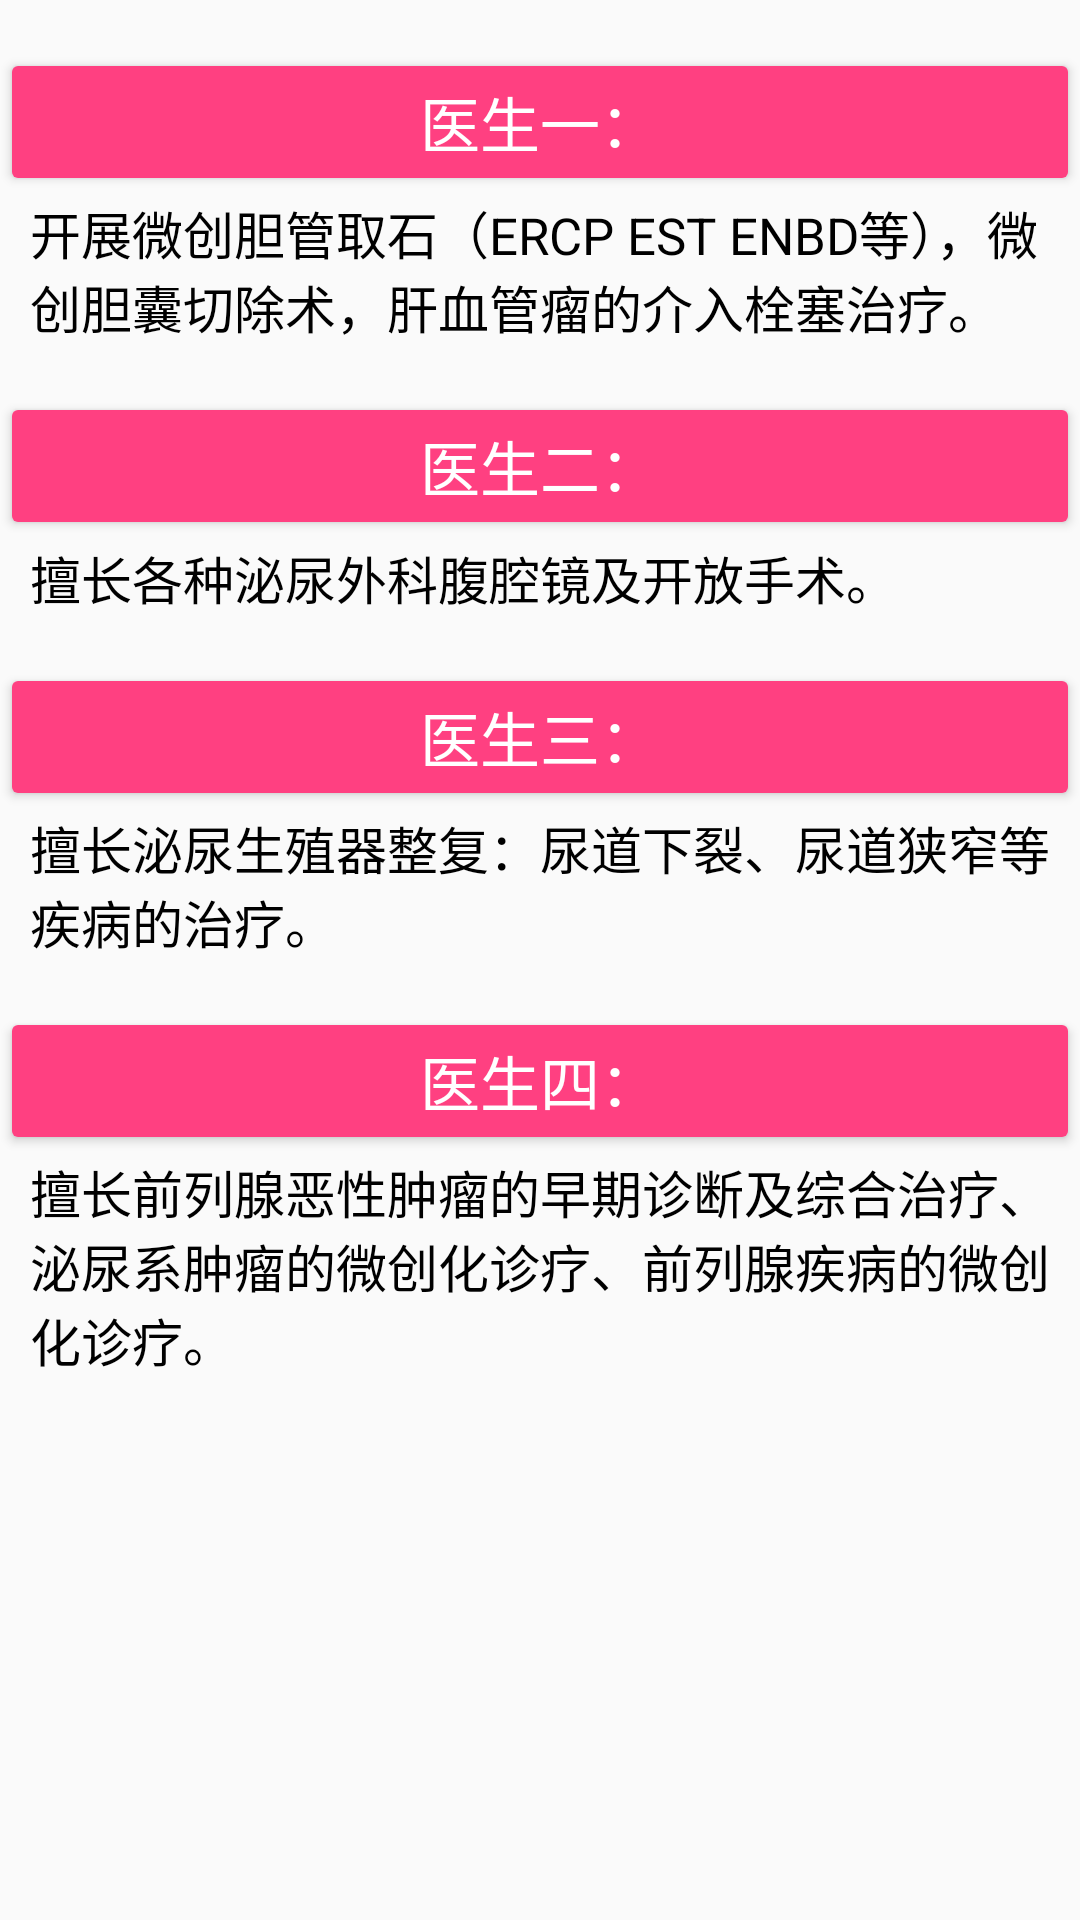

Write the Android layout XML for this screen, with the resource values it uses.
<!-- AndroidManifest.xml: application theme AppTheme -->
<!-- res/layout/activity_miniao.xml -->
<?xml version="1.0" encoding="utf-8"?>
<LinearLayout xmlns:android="http://schemas.android.com/apk/res/android"
    android:layout_width="match_parent"
    android:layout_height="match_parent"
    android:orientation="vertical">

    <RelativeLayout
        android:layout_width="match_parent"
        android:layout_height="wrap_content">

        <Button
            android:id="@+id/btn1"
            style="@style/Widget.AppCompat.Button.Colored"
            android:layout_width="match_parent"
            android:layout_height="wrap_content"
            android:layout_marginTop="16dp"
            android:text="医生一："
            android:textSize="20sp" />
        <TextView
            android:layout_width="match_parent"
            android:layout_height="wrap_content"
            android:textSize="17sp"
            android:textColor="@color/black"
            android:layout_below="@id/btn1"
            android:layout_marginLeft="10dip"
            android:layout_marginRight="10dip"
            android:text="开展微创胆管取石（ERCP EST ENBD等），微创胆囊切除术，肝血管瘤的介入栓塞治疗。"/>
    </RelativeLayout>

    <RelativeLayout
        android:layout_width="match_parent"
        android:layout_height="wrap_content">

        <Button
            android:id="@+id/btn2"
            style="@style/Widget.AppCompat.Button.Colored"
            android:layout_width="match_parent"
            android:layout_height="wrap_content"
            android:layout_marginTop="16dp"
            android:text="医生二："
            android:textSize="20sp" />
        <TextView
            android:layout_width="match_parent"
            android:layout_height="wrap_content"
            android:textSize="17sp"
            android:textColor="@color/black"
            android:layout_below="@id/btn2"
            android:layout_marginLeft="10dip"
            android:layout_marginRight="10dip"
            android:text="擅长各种泌尿外科腹腔镜及开放手术。"/>
    </RelativeLayout>

    <RelativeLayout
        android:layout_width="match_parent"
        android:layout_height="wrap_content">

        <Button
            android:id="@+id/btn3"
            style="@style/Widget.AppCompat.Button.Colored"
            android:layout_width="match_parent"
            android:layout_height="wrap_content"
            android:layout_marginTop="16dp"
            android:text="医生三："
            android:textSize="20sp" />
        <TextView
            android:layout_width="match_parent"
            android:layout_height="wrap_content"
            android:textSize="17sp"
            android:textColor="@color/black"
            android:layout_below="@id/btn3"
            android:layout_marginLeft="10dip"
            android:layout_marginRight="10dip"
            android:text="擅长泌尿生殖器整复：尿道下裂、尿道狭窄等疾病的治疗。"/>
    </RelativeLayout>

    <RelativeLayout
        android:layout_width="match_parent"
        android:layout_height="wrap_content">

        <Button
            android:id="@+id/btn4"
            style="@style/Widget.AppCompat.Button.Colored"
            android:layout_width="match_parent"
            android:layout_height="wrap_content"
            android:layout_marginTop="16dp"
            android:text="医生四："
            android:textSize="20sp" />
        <TextView
            android:layout_width="match_parent"
            android:layout_height="wrap_content"
            android:textSize="17sp"
            android:textColor="@color/black"
            android:layout_below="@id/btn4"
            android:layout_marginLeft="10dip"
            android:layout_marginRight="10dip"
            android:text="擅长前列腺恶性肿瘤的早期诊断及综合治疗、泌尿系肿瘤的微创化诊疗、前列腺疾病的微创化诊疗。"/>
    </RelativeLayout>
</LinearLayout>
<!-- resources referenced by this layout -->
<resources>
  <color name="black">#ff000000</color>
  <style name="AppTheme" parent="Theme.AppCompat.Light.NoActionBar">
          
          <item name="colorPrimary">@color/colorPrimary</item>
          <item name="colorPrimaryDark">@color/colorPrimaryDark</item>
          <item name="colorAccent">@color/colorAccent</item>
      </style>
  <color name="colorPrimary">#3F51B5</color>
  <color name="colorPrimaryDark">#303F9F</color>
  <color name="colorAccent">#FF4081</color>
</resources>
